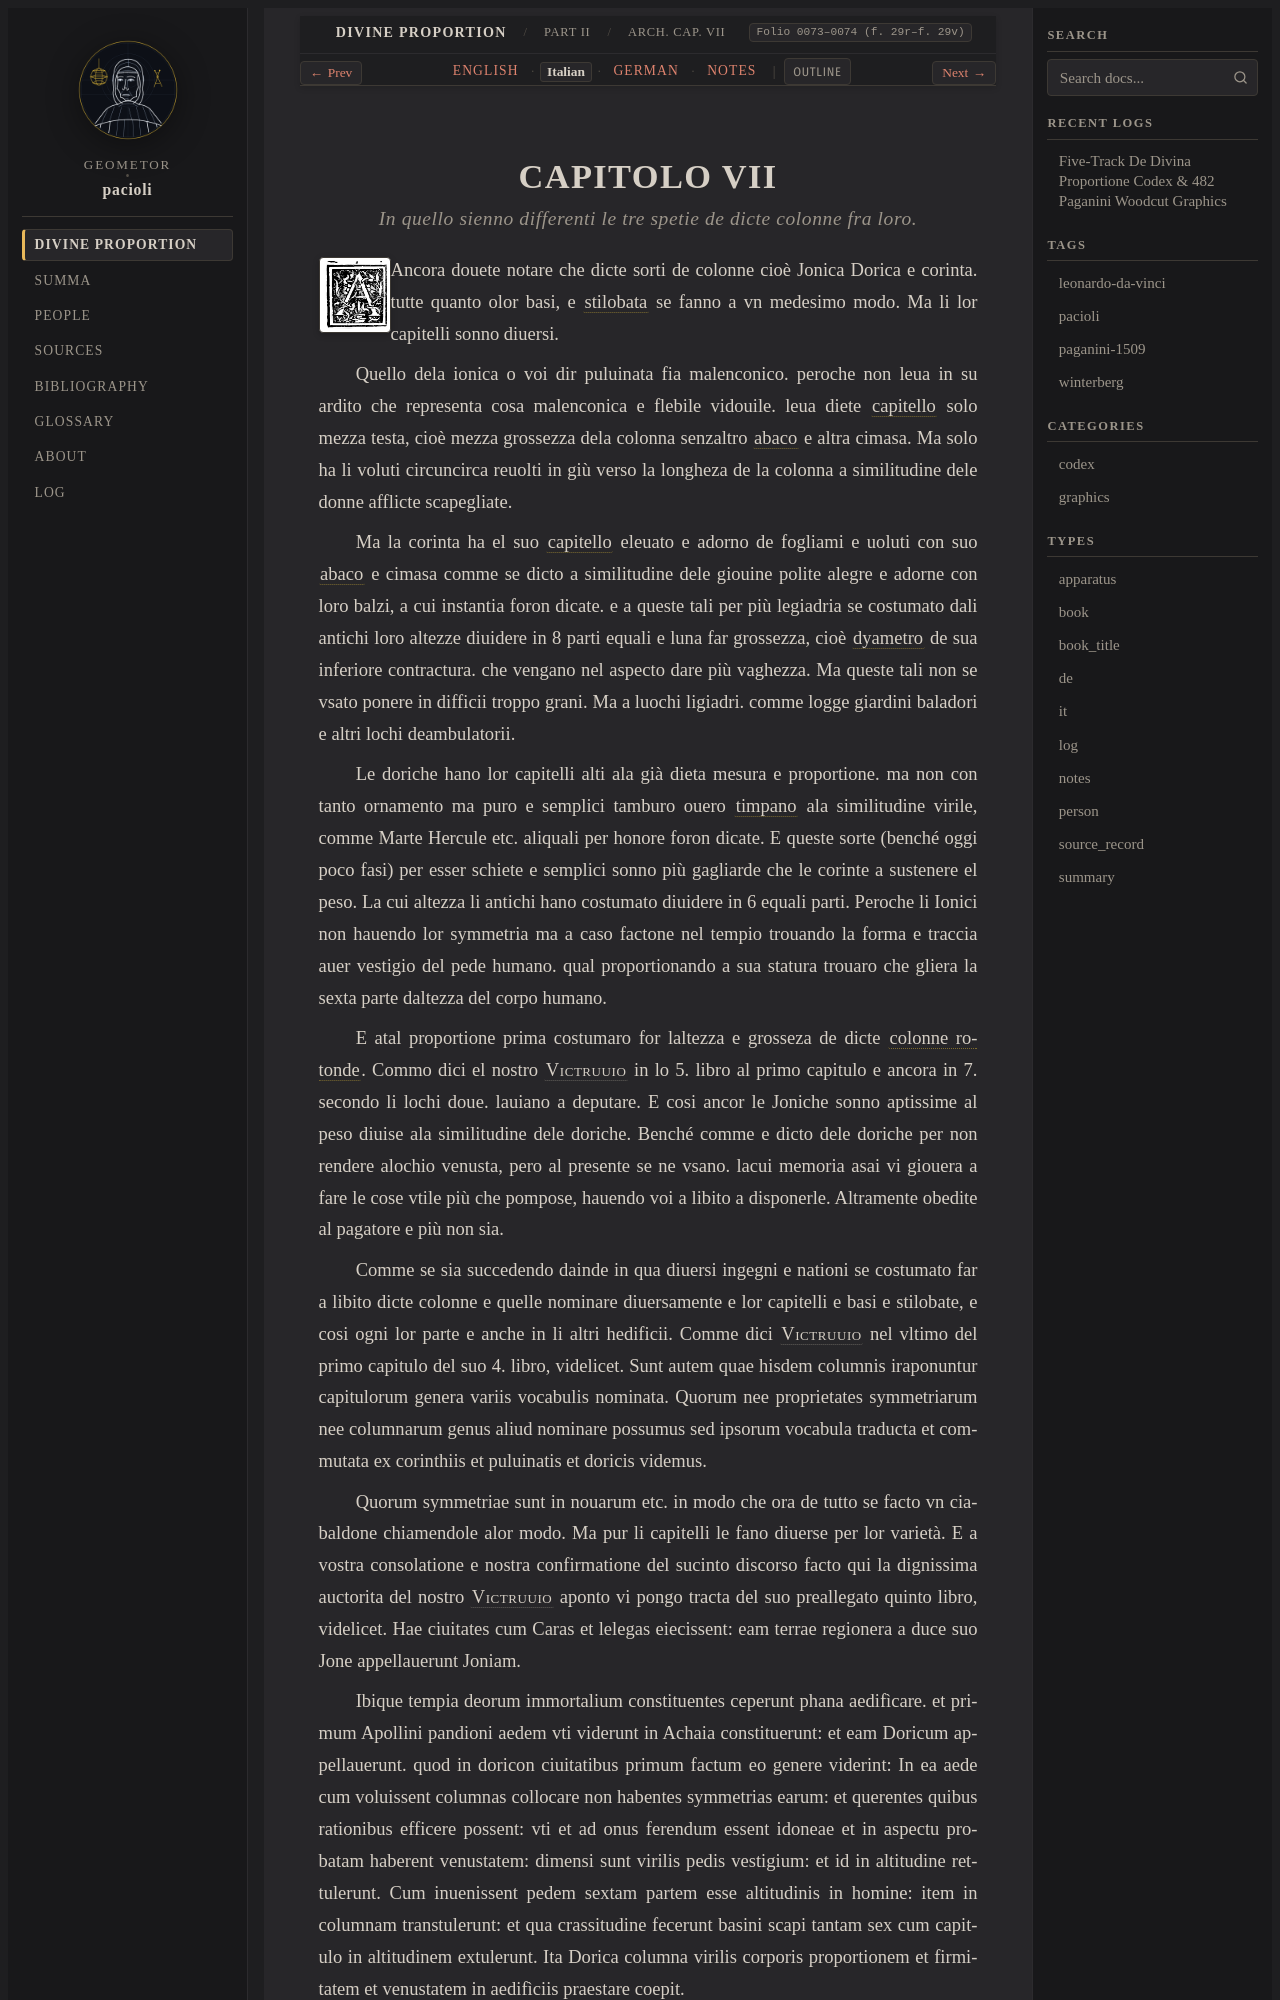

repository: geometor/pacioli · page: de_divina_proportione/architectura/cap_07/it.html · generator: sphinx

:type: it
:tracks: English: index | Italian: it | German: de | Notes: notes
:layout: book
:canonical_id: Arch. Cap. VII
:folio: 0073–0074 (f. 29r–f. 29v)

.. _architectura-cap_07-it:

CAPITOLO VII
============

.. rubric:: In quello sienno differenti le tre spetie de dicte colonne fra loro.

.. folio:: 0073–0074 (f. 29r–f. 29v)
   :initial: 0073.c1.png

Ancora douete notare che dicte sorti de colonne cioè Jonica Dorica e corinta. tutte quanto olor basi, e :term:`stilobata <stilobata>` se fanno a vn medesimo modo. Ma li lor capitelli sonno diuersi.

Quello dela ionica o voi dir puluinata fia malenconico. peroche non leua in su ardito che representa cosa malenconica e flebile vidouile. leua diete :term:`capitello <capitello>` solo mezza testa, cioè mezza grossezza dela colonna senzaltro :term:`abaco <abaco>` e altra cimasa. Ma solo ha li voluti circuncirca reuolti in giù verso la longheza de la colonna a similitudine dele donne afflicte scapegliate.

Ma la corinta ha el suo :term:`capitello <capitello>` eleuato e adorno de fogliami e uoluti con suo :term:`abaco <abaco>` e cimasa comme se dicto a similitudine dele giouine polite alegre e adorne con loro balzi, a cui instantia foron dicate. e a queste tali per più legiadria se costumato dali antichi loro altezze diuidere in 8 parti equali e luna far grossezza, cioè :term:`dyametro <dyametro>` de sua inferiore contractura. che vengano nel aspecto dare più vaghezza. Ma queste tali non se vsato ponere in difficii troppo grani. Ma a luochi ligiadri. comme logge giardini baladori e altri lochi deambulatorii.

Le doriche hano lor capitelli alti ala già dieta mesura e proportione. ma non con tanto ornamento ma puro e semplici tamburo ouero :term:`timpano <timpano>` ala similitudine virile, comme Marte Hercule etc. aliquali per honore foron dicate. E queste sorte (benché oggi poco fasi) per esser schiete e semplici sonno più gagliarde che le corinte a sustenere el peso. La cui altezza li antichi hano costumato diuidere in 6 equali parti. Peroche li Ionici non hauendo lor symmetria ma a caso factone nel tempio trouando la forma e traccia auer vestigio del pede humano. qual proportionando a sua statura trouaro che gliera la sexta parte daltezza del corpo humano.

E atal proportione prima costumaro for laltezza e grosseza de dicte :term:`colonne rotonde <colonna-rotonda>`. Commo dici el nostro :person:`Victruuio <vitruvius>` in lo 5. libro al primo capitulo e ancora in 7. secondo li lochi doue. lauiano a deputare. E cosi ancor le Joniche sonno aptissime al peso diuise ala similitudine dele doriche. Benché comme e dicto dele doriche per non rendere alochio venusta, pero al presente se ne vsano. lacui memoria asai vi giouera a fare le cose vtile più che pompose, hauendo voi a libito a disponerle. Altramente obedite al pagatore e più non sia.

Comme se sia succedendo dainde in qua diuersi ingegni e nationi se costumato far a libito dicte colonne e quelle nominare diuersamente e lor capitelli e basi e stilobate, e cosi ogni lor parte e anche in li altri hedificii. Comme dici :person:`Victruuio <vitruvius>` nel vltimo del primo capitulo del suo 4. libro, videlicet. Sunt autem quae hisdem columnis iraponuntur capitulorum genera variis vocabulis nominata. Quorum nee proprietates symmetriarum nee columnarum genus aliud nominare possumus sed ipsorum vocabula traducta et commutata ex corinthiis et puluinatis et doricis videmus.

Quorum symmetriae sunt in nouarum etc. in modo che ora de tutto se facto vn ciabaldone chiamendole alor modo. Ma pur li capitelli le fano diuerse per lor varietà. E a vostra consolatione e nostra confirmatione del sucinto discorso facto qui la dignissima auctorita del nostro :person:`Victruuio <vitruvius>` aponto vi pongo tracta del suo preallegato quinto libro, videlicet. Hae ciuitates cum Caras et lelegas eiecissent: eam terrae regionera a duce suo Jone appellauerunt Joniam.
